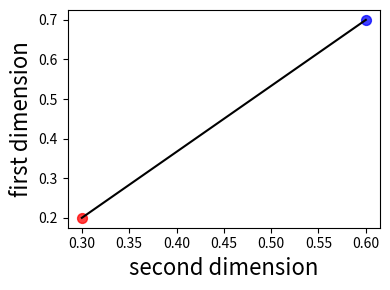

Here is the Python script that generated this plot:
import numpy as np
import matplotlib.pyplot as plt
from matplotlib.lines import Line2D
import os, sys


def eucDist(vec1, vec2):
    return np.sqrt(np.sum(np.power(np.array(vec1) - np.array(vec2), 2)))


vec1 = np.array([.3, .2])
vec2 = np.array([.6, .7])

plt.figure(1, figsize=(4, 3))

plt.scatter(vec1[0], vec1[1], c='r', s=50, alpha=0.75)
plt.scatter(vec2[0], vec2[1], c='b', s=50, alpha=0.75)
plt.plot([vec1[0], vec2[0]], [vec1[1], vec2[1]], 'k')
plt.ylabel('first dimension', fontsize=16)
plt.xlabel('second dimension', fontsize=16)

plt.tight_layout()
plt.savefig('euclidian-distance.png')
plt.show()
